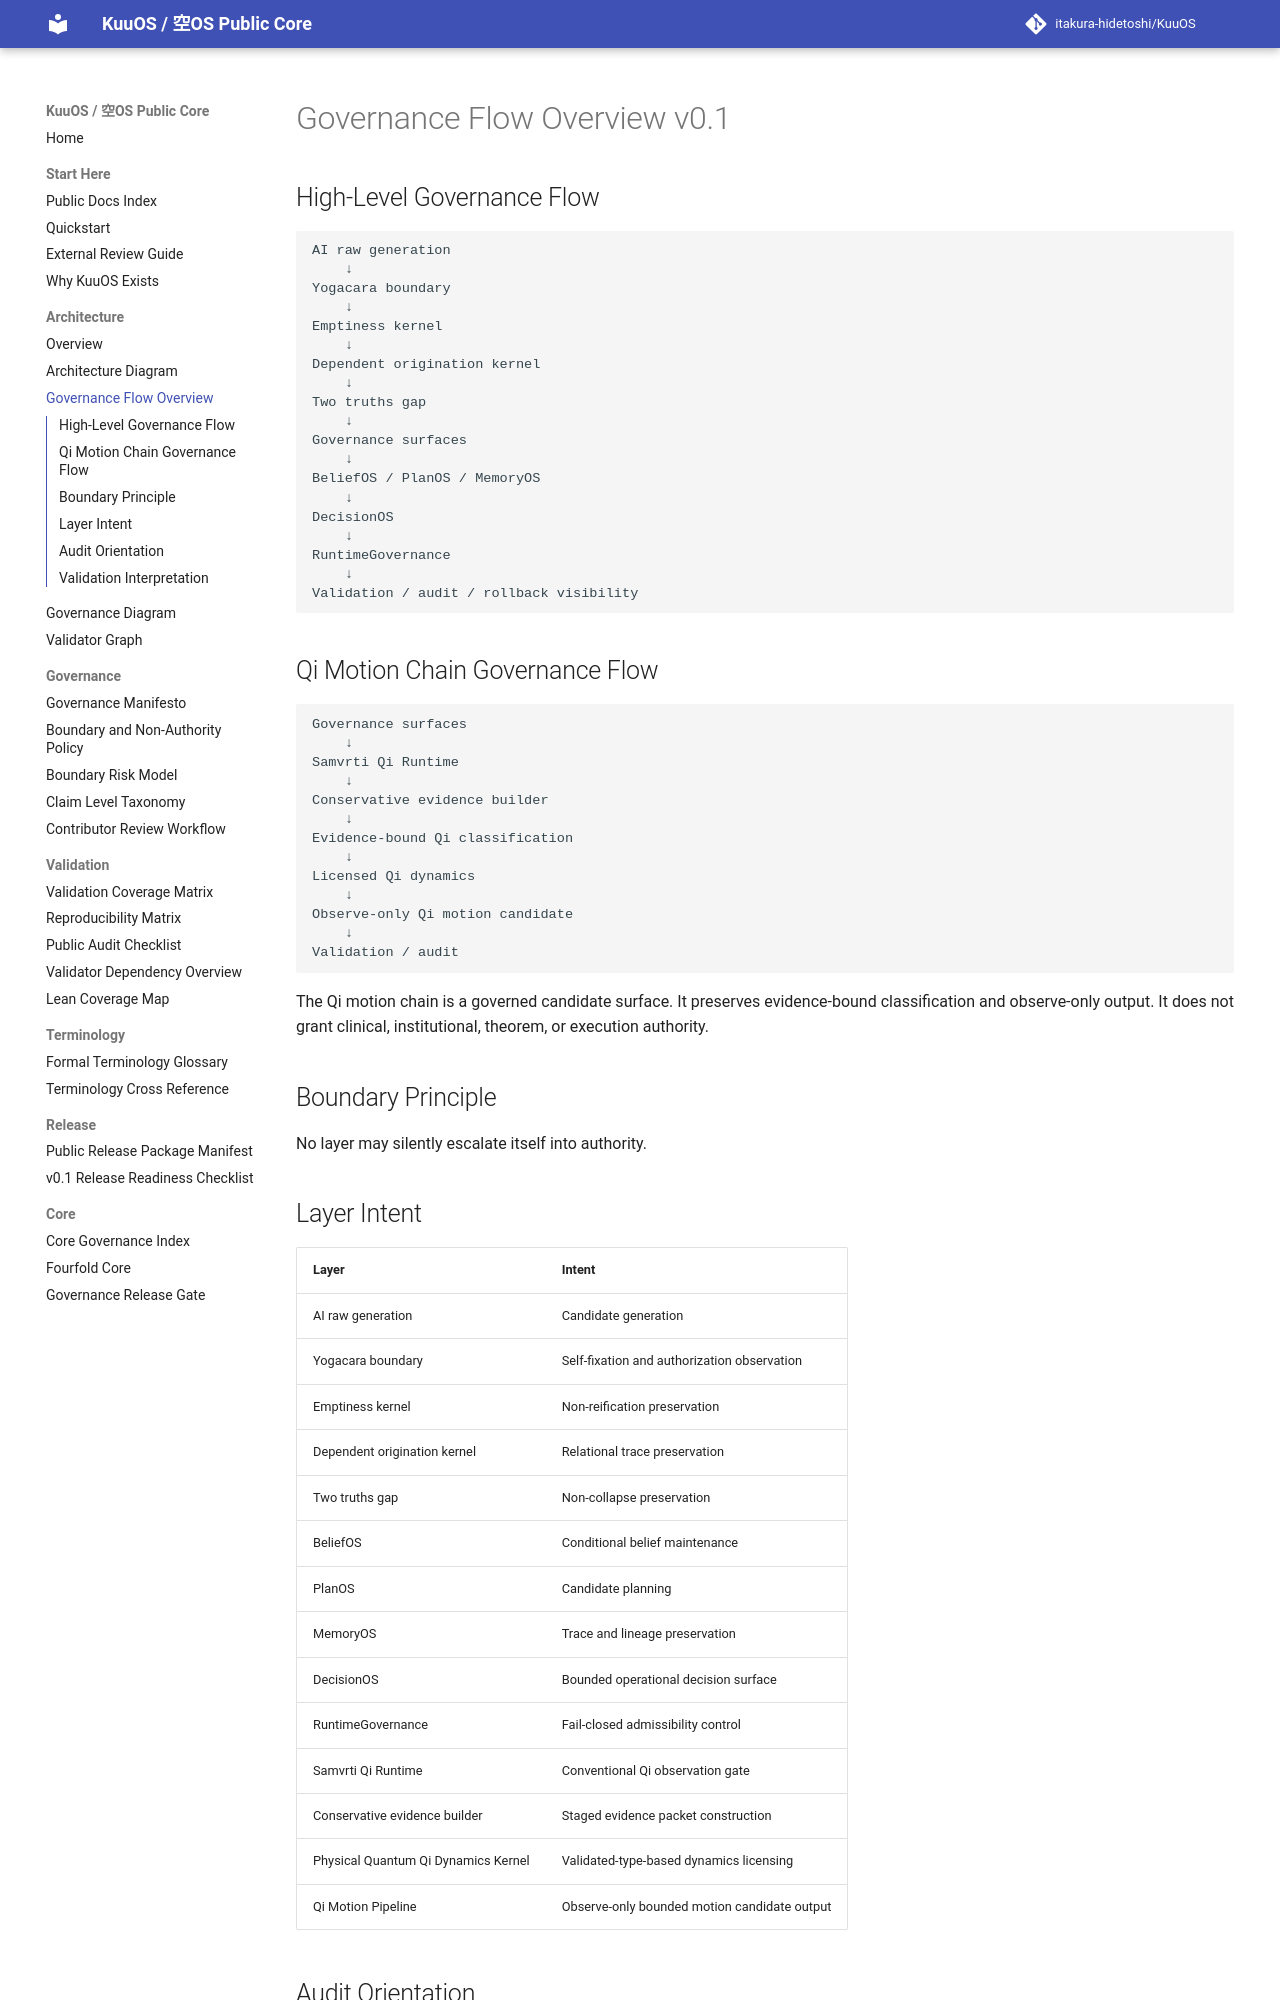

repository: itakura-hidetoshi/KuuOS · page: GOVERNANCE_FLOW_OVERVIEW_v0_1/index.html · generator: mkdocs

# Governance Flow Overview v0.1

## High-Level Governance Flow

```text
AI raw generation
    ↓
Yogacara boundary
    ↓
Emptiness kernel
    ↓
Dependent origination kernel
    ↓
Two truths gap
    ↓
Governance surfaces
    ↓
BeliefOS / PlanOS / MemoryOS
    ↓
DecisionOS
    ↓
RuntimeGovernance
    ↓
Validation / audit / rollback visibility
```

## Qi Motion Chain Governance Flow

```text
Governance surfaces
    ↓
Samvrti Qi Runtime
    ↓
Conservative evidence builder
    ↓
Evidence-bound Qi classification
    ↓
Licensed Qi dynamics
    ↓
Observe-only Qi motion candidate
    ↓
Validation / audit
```

The Qi motion chain is a governed candidate surface. It preserves evidence-bound classification and observe-only output. It does not grant clinical, institutional, theorem, or execution authority.

## Boundary Principle

No layer may silently escalate itself into authority.
